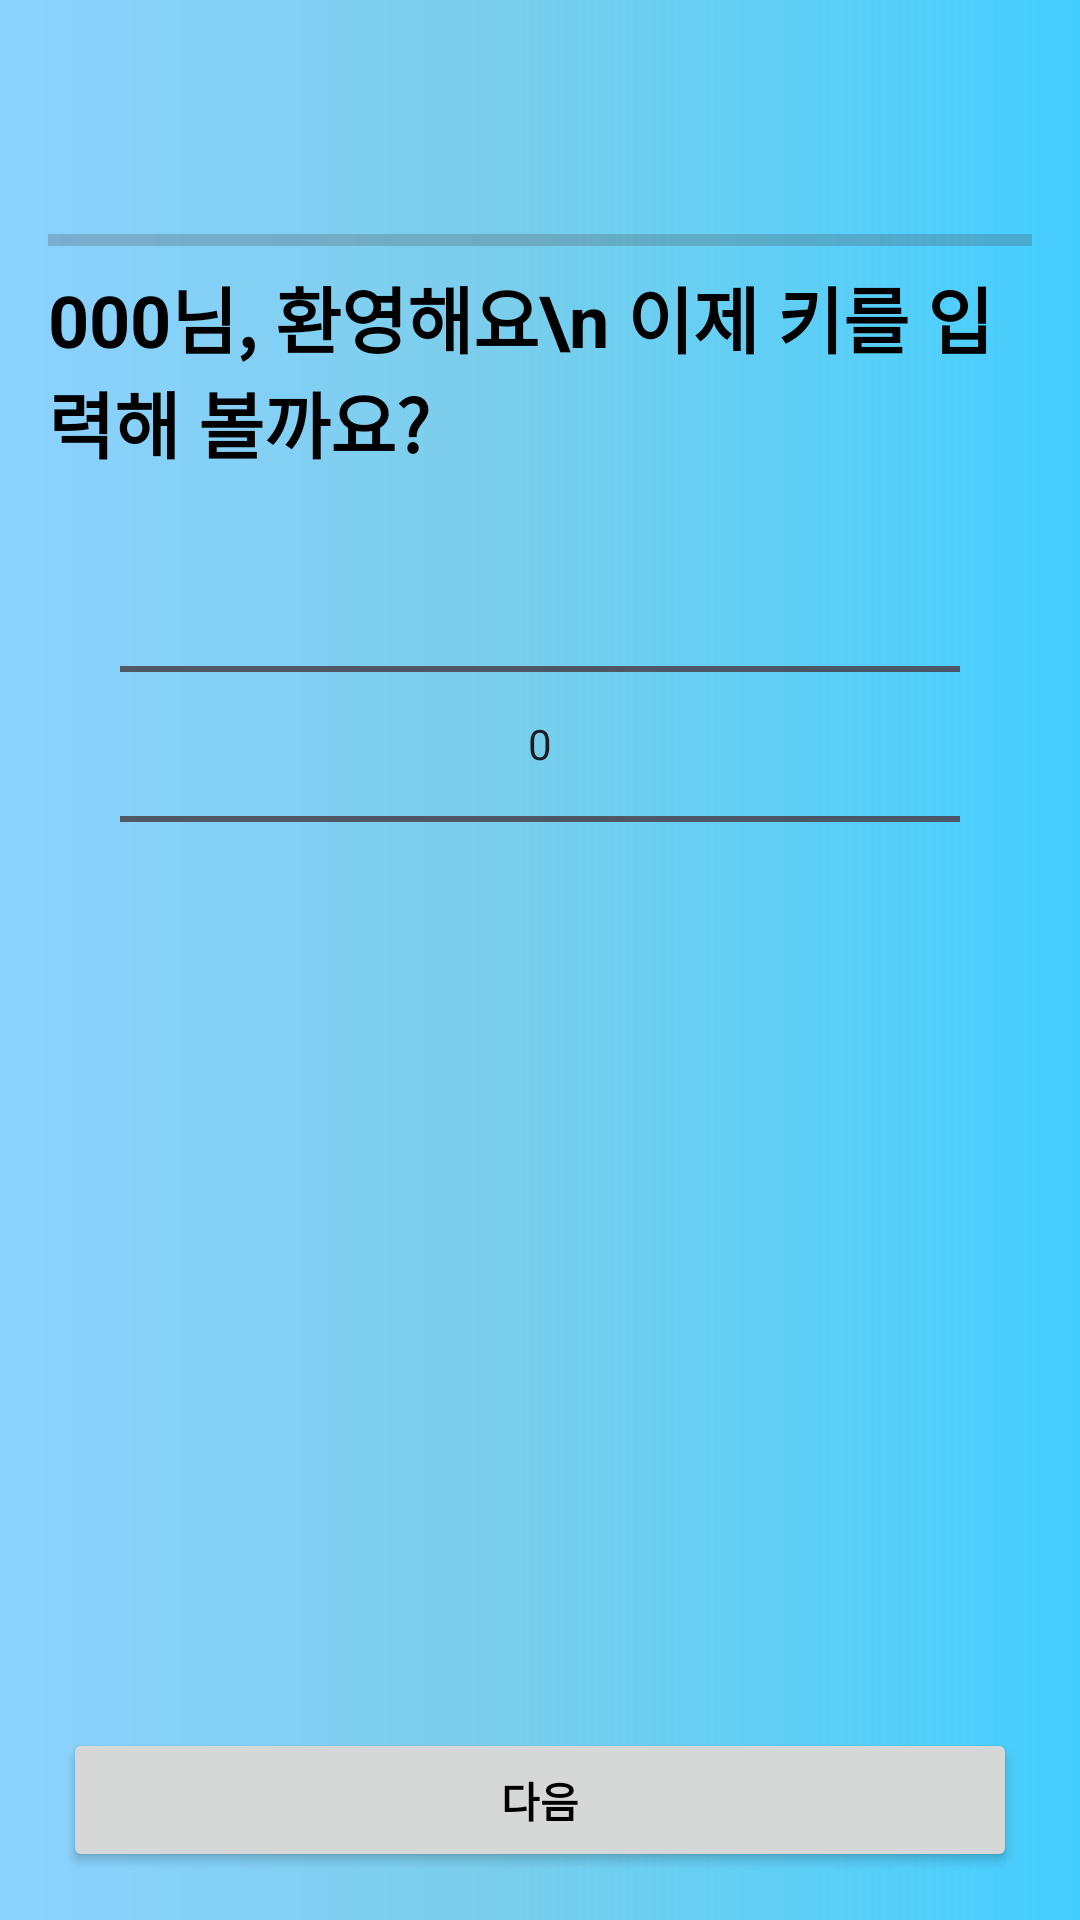

Android layout source for this screen:
<!-- AndroidManifest.xml: application theme Theme.ToNight -->
<!-- res/layout/activity_my_profile2.xml -->
<?xml version="1.0" encoding="utf-8"?>
<LinearLayout xmlns:android="http://schemas.android.com/apk/res/android"
    xmlns:app="http://schemas.android.com/apk/res-auto"
    xmlns:tools="http://schemas.android.com/tools"
    android:id="@+id/main"
    android:layout_width="match_parent"
    android:layout_height="match_parent"
    tools:context=".activites.MyProfileActivity2"
    android:orientation="vertical"
    android:padding="16dp"
    android:background="@drawable/bg_profile_2"
    >

    <Toolbar
        android:layout_width="match_parent"
        android:layout_height="wrap_content"
        android:navigationIcon="@drawable/baseline_arrow_back_24"/>

    <ProgressBar
        android:layout_width="match_parent"
        android:layout_height="wrap_content"
        style="@style/Widget.AppCompat.ProgressBar.Horizontal" />

    <TextView
        android:id="@+id/tv"
        android:layout_width="match_parent"
        android:layout_height="wrap_content"
        android:text="000님, 환영해요\n 이제 키를 입력해 볼까요?"
        android:textSize="24dp"
        android:textStyle="bold"
        android:textColor="@color/sghin1"/>

  <NumberPicker
      android:id="@+id/number"
      android:layout_width="match_parent"
      android:layout_height="wrap_content"
      android:layout_marginRight="24dp"
      android:layout_marginLeft="24dp" />

    <RelativeLayout
        android:layout_width="match_parent"
        android:layout_height="match_parent">

        <Button
            android:id="@+id/btn_next2"
            android:layout_width="match_parent"
            android:layout_height="wrap_content"
            android:layout_marginLeft="5dp"
            android:layout_marginRight="5dp"
            android:text="다음"
            android:textStyle="bold"
            android:layout_alignParentBottom="true"
            android:textColor="@color/sghin1"/>

    </RelativeLayout>



    

</LinearLayout>
<!-- resources referenced by this layout -->
<resources>
  <color name="sghin1">#ff000000</color>
  <!-- drawable bg_profile_2 (drawable) -->
  <?xml version="1.0" encoding="utf-8"?>
  <shape xmlns:android="http://schemas.android.com/apk/res/android">
      <gradient
          android:angle="0"
          android:startColor="#8CD2FF"
          android:centerColor="#7BCEEB"
          android:centerY="45%"
          android:endColor="#bb00BFFF" />
  
  
  </shape>
  <style name="Theme.ToNight" parent="Base.Theme.ToNight" />
  <style name="Base.Theme.ToNight" parent="Theme.Material3.DayNight.NoActionBar">
          
          
      </style>
</resources>
